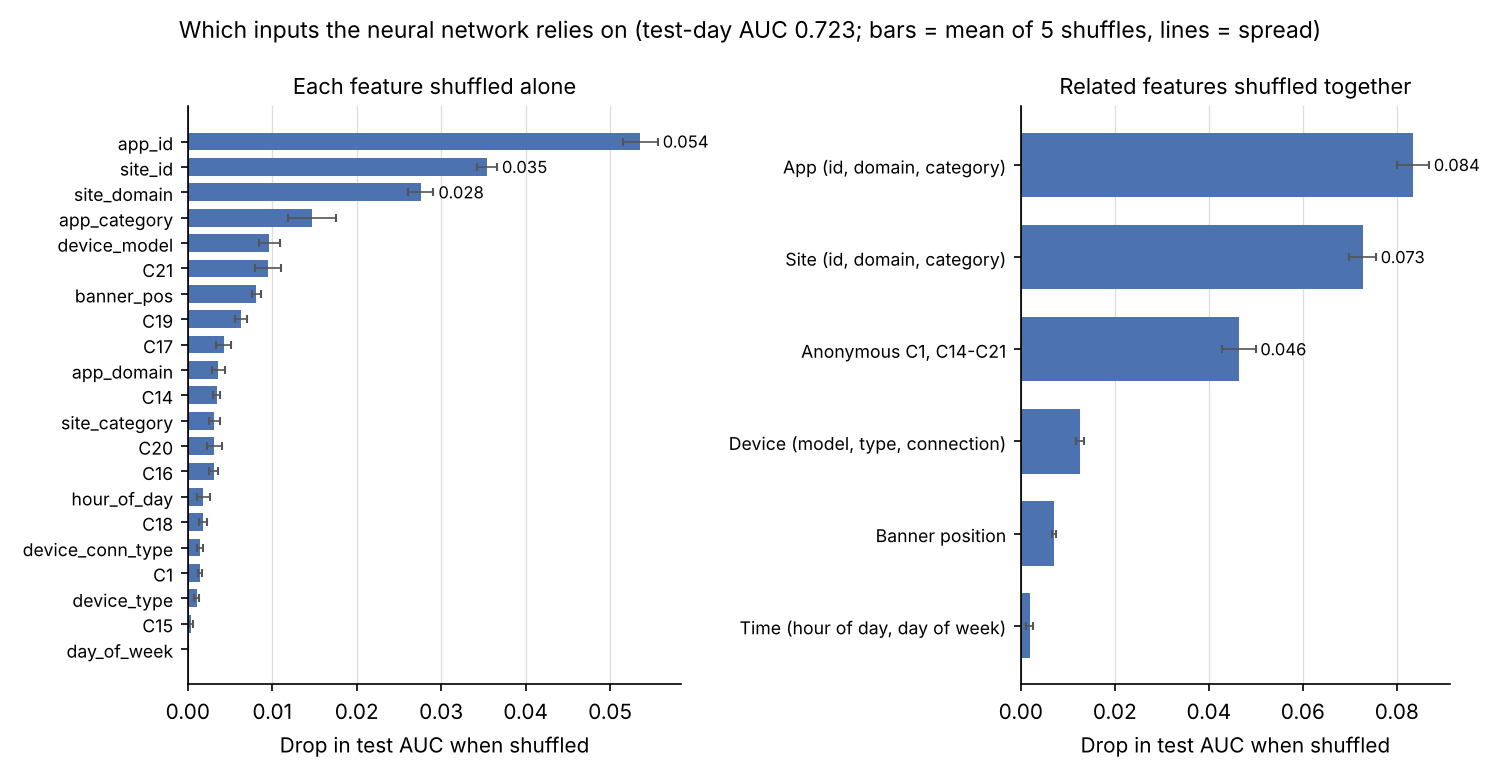

Values plotted in this chart, from the file beside it:
rank, feature, columns, auc_drop, auc_drop_std, log_loss_rise, log_loss_rise_std, test_auc, test_log_loss, distinct_values
1, app_id, app_id, 0.05357, 0.00207, 0.02051, 0.000857, 0.7226, 0.4089, 355
2, site_id, site_id, 0.03541, 0.001197, 0.0179, 0.0003631, 0.7226, 0.4089, 488
3, site_domain, site_domain, 0.02759, 0.001496, 0.01138, 0.0003781, 0.7226, 0.4089, 384
4, app_category, app_category, 0.01473, 0.002837, 0.005979, 0.0009693, 0.7226, 0.4089, 18
5, device_model, device_model, 0.009665, 0.001239, 0.004155, 0.0006061, 0.7226, 0.4089, 1213
6, C21, C21, 0.009521, 0.001543, 0.003597, 0.0006992, 0.7226, 0.4089, 54
7, banner_pos, banner_pos, 0.008107, 0.0005487, 0.003233, 0.0001304, 0.7226, 0.4089, 8
8, C19, C19, 0.006275, 0.0007219, 0.002518, 0.0003273, 0.7226, 0.4089, 61
9, C17, C17, 0.004237, 0.0008496, 0.001956, 0.0003857, 0.7226, 0.4089, 325
10, app_domain, app_domain, 0.003614, 0.0007678, 0.001746, 0.0003411, 0.7226, 0.4089, 36
11, C14, C14, 0.003436, 0.0004139, 0.001949, 0.0002275, 0.7226, 0.4089, 903
12, site_category, site_category, 0.003148, 0.0006149, 0.0009935, 0.0002613, 0.7226, 0.4089, 16
13, C20, C20, 0.003133, 0.0008922, 0.001457, 0.0003665, 0.7226, 0.4089, 132
14, C16, C16, 0.003088, 0.0005425, 0.0014, 0.0002446, 0.7226, 0.4089, 8
15, hour_of_day, hour_of_day, 0.001857, 0.0007636, 0.0005186, 0.0003327, 0.7226, 0.4089, 25
16, C18, C18, 0.001833, 0.0004667, 0.0008437, 0.0001661, 0.7226, 0.4089, 5
17, device_conn_type, device_conn_type, 0.001461, 0.0003256, 0.0004769, 0.0001776, 0.7226, 0.4089, 5
18, C1, C1, 0.001418, 0.0002388, 0.0008893, 8.76787797187085e-05, 0.7226, 0.4089, 8
19, device_type, device_type, 0.001042, 0.000292, 0.000634, 0.0001224, 0.7226, 0.4089, 5
20, C15, C15, 0.0003665, 0.0001957, 0.0002125, 7.222252380135972e-05, 0.7226, 0.4089, 7
21, day_of_week, day_of_week, 0.0, 0.0, 0.0, 0.0, 0.7226, 0.4089, 8
